Run: headless pygame with SDL's dummy video driver; simulated clock (each Clock.tick advances the game by its frame time, no real sleeping); random seed 0; keys injected as events and as key.get_pressed() state; no mouse input.
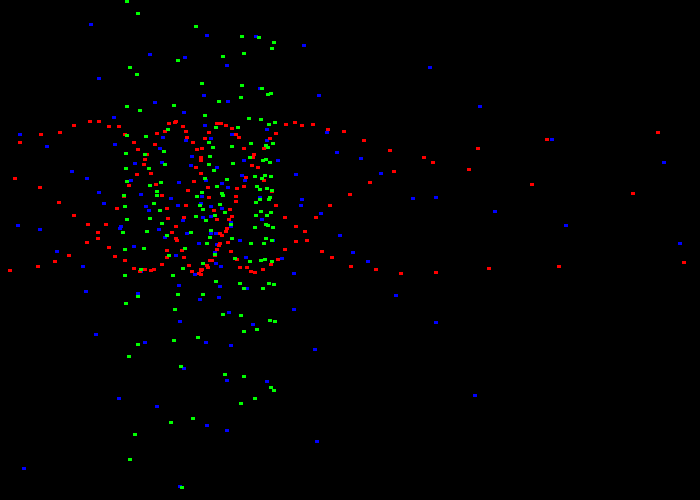
Frame 1 of 4 · flips 1–60 · no input
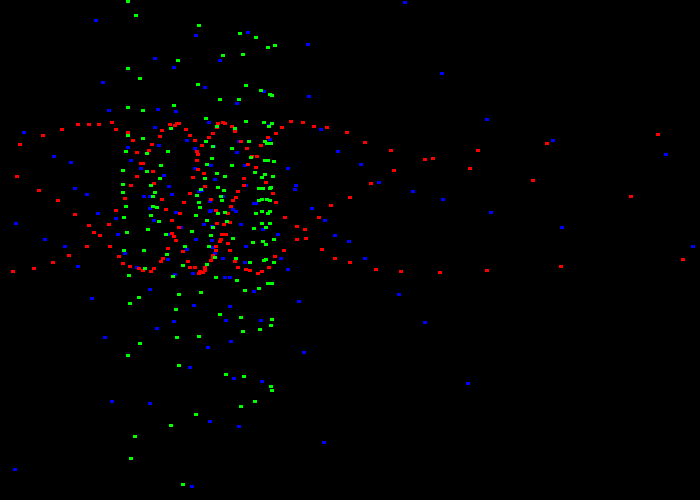
Frame 2 of 4 · flips 61–180 · tapped SPACE, RETURN · held RIGHT (→), D
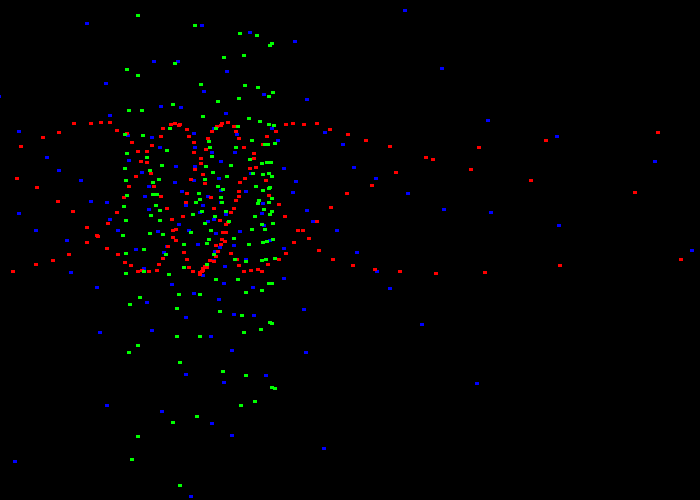
Frame 3 of 4 · flips 181–300 · held DOWN (↓), S
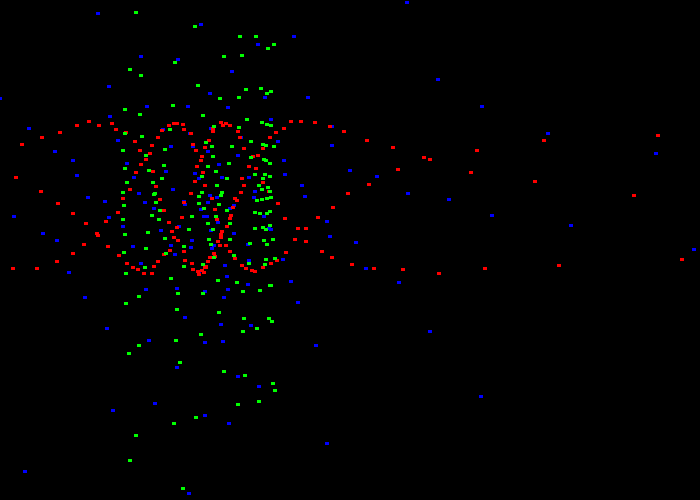
Frame 4 of 4 · flips 301–420 · held LEFT (←), A, UP (↑), W

The pygame program that drew these frames:

# importing pygame lib
import pygame
import random
import math

# initialize pygame engine
pygame.init()

# defining colors
black    = (   0,   0,   0)
white    = ( 255, 255, 255)
green    = (   0, 255,   0)
red      = ( 255,   0,   0)
blue     = (   0,   0, 255)

# screen settings
size = (700, 500)
screen = pygame.display.set_mode(size)

# sets the title at the top
pygame.display.set_caption("This is a test caption")


# Loop until user click the close button
done = False

# used to manage how fast the screen updates (game tick)
clock = pygame.time.Clock()

# Main program loop
while done == False:
    # Event processing \/
    for event in pygame.event.get():  # user did something
        if event.type == pygame.QUIT: # if user clicks close button
            done = True               # Flag that we are done so we exit this loop
    # Event processing /\

    # Game logic \/

    # Game logic /\

    # Code to draw \/

    # clearing the screen to white, everything above this will be cleared
    screen.fill(black)

    # this draw a GREEN LINE from 0,0 to 700,500 that is 5 pixels wide
    pygame.draw.line(screen,green,[0,0],[500,500],5)

    # drawing a series of lines with WHILE loop
    y_offset = 0
    while y_offset < 100:
        pygame.draw.line(screen,green,[0,10+y_offset],[100,110+y_offset],5)
        y_offset = y_offset+10

    # drawing a series of lines with FOR loop
    for y_offset in range(0,100,10):
        pygame.draw.line(screen,red,[0,10+y_offset],[100,110+y_offset],2)

    # Complex offsets
    screen.fill(black)
    for i in range(200):
     
        radians_x = i/20
        radians_y = i/6
         
        x=int( 75 * math.tan(radians_x)) + random.randrange(195, 210)
        y=int( 75 * math.tan(radians_y)) + random.randrange(195, 210)

        pygame.draw.line(screen,blue,[x,y],[x+3,y], 3)

    for i in range(200):
     
        radians_x = i/20
        radians_y = i/6
         
        x=int( 75 * math.tan(radians_x)) + random.randrange(195, 200)
        y=int( 75 * math.cos(radians_y)) + random.randrange(195, 200)

        pygame.draw.line(screen,red,[x,y],[x+3,y], 3)

    for i in range(200):
     
        radians_x = i/20
        radians_y = i/6
         
        x=int( 75 * math.sin(radians_x)) + random.randrange(195, 200)
        y=int( 75 * math.tan(radians_y)) + random.randrange(195, 200)

        pygame.draw.line(screen,green,[x,y],[x+3,y], 3)
    
    # Code to draw /\

    # Updating the screen with what we've drawn
    
    pygame.display.flip()
    
    # Limit to 30 frams per second
    clock.tick(100)

# close the window and quit
# mustn't forget this line, or else the program will 'hang'
# on exit if running from IDLE
pygame.quit()
